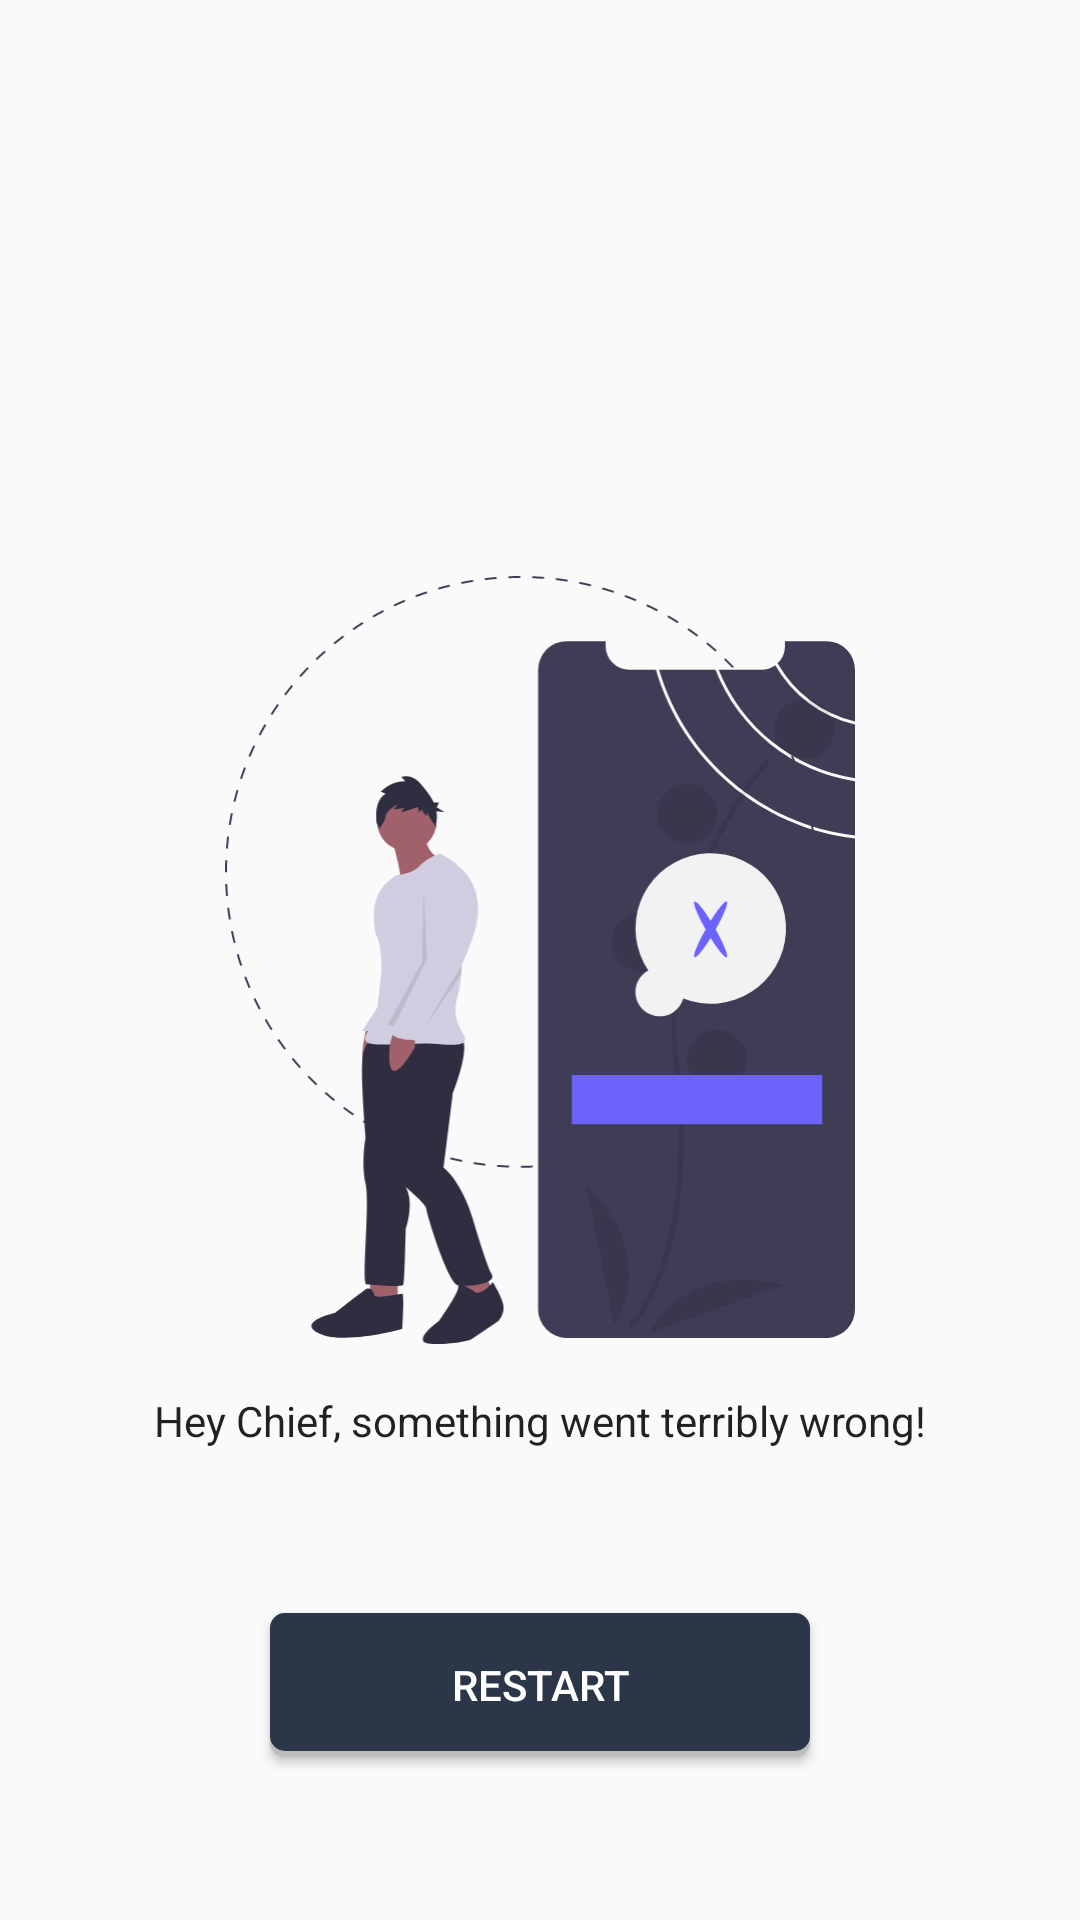

The Android layout XML behind this screen, and the referenced resources:
<!-- AndroidManifest.xml: application theme AppTheme -->
<!-- res/layout/error_layout.xml -->
<?xml version="1.0" encoding="utf-8"?>
<androidx.constraintlayout.widget.ConstraintLayout
        xmlns:android="http://schemas.android.com/apk/res/android"
        xmlns:app="http://schemas.android.com/apk/res-auto"
        android:layout_width="match_parent"
        android:layout_height="match_parent"
>

    <ImageView
            android:id="@+id/errorImage"
            android:layout_width="0dp"
            android:layout_height="0dp"
            android:src="@drawable/ic_undraw_access_denied"
            app:layout_constraintHeight_percent="0.4"
            app:layout_constraintStart_toStartOf="parent"
            app:layout_constraintEnd_toEndOf="parent"
            app:layout_constraintTop_toTopOf="parent"
            app:layout_constraintBottom_toBottomOf="parent"/>

    <TextView
            android:id="@+id/errorMessage"
            android:layout_width="0dp"
            android:layout_height="wrap_content"
            android:text="@string/generic_error_message"
            android:textColor="?android:textColorPrimary"
            android:gravity="center"
            android:layout_marginTop="16dp"
            app:layout_constraintTop_toBottomOf="@id/errorImage"
            app:layout_constraintStart_toStartOf="parent"
            app:layout_constraintEnd_toEndOf="parent"
            android:layout_marginBottom="8dp"
    />

    <Button
            android:id="@+id/restartButton"
            android:layout_width="0dp"
            android:layout_height="wrap_content"
            app:layout_constraintWidth_percent="0.5"
            android:background="@drawable/restart_button"
            android:textColor="?android:textColorPrimaryInverse"
            android:text="RESTART"
            android:elevation="4dp"
            android:layout_marginBottom="8dp"
            android:layout_marginStart="8dp"
            android:layout_marginEnd="8dp"
            app:layout_constraintBottom_toBottomOf="parent"
            app:layout_constraintStart_toStartOf="parent"
            app:layout_constraintEnd_toEndOf="parent"
            android:layout_marginTop="8dp" app:layout_constraintTop_toBottomOf="@+id/errorMessage"/>


</androidx.constraintlayout.widget.ConstraintLayout>
<!-- resources referenced by this layout -->
<resources>
  <!-- drawable ic_undraw_access_denied: vector/xml drawable (drawable, 16412 chars, omitted) -->
  <!-- drawable restart_button (drawable) -->
  <?xml version="1.0" encoding="utf-8"?>
  <layer-list xmlns:android="http://schemas.android.com/apk/res/android">
      <item>
          <shape android:shape="rectangle">
              <solid android:color="#BDBDBD"/>
              <corners android:radius="5dp"/>
          </shape>
      </item>
  
      <item
              android:left="0dp"
              android:right="0dp"
              android:top="0dp"
              android:bottom="2dp">
          <shape android:shape="rectangle">
              <solid android:color="@color/deep_blue"/>
              <corners android:radius="5dp"/>
          </shape>
      </item>
  </layer-list>
  <string name="generic_error_message">Hey Chief, something went terribly wrong!</string>
  <style name="AppTheme" parent="Theme.AppCompat.Light.DarkActionBar">
          
          <item name="colorPrimary">@color/colorPrimary</item>
          <item name="colorPrimaryDark">@color/colorPrimaryDark</item>
          <item name="colorAccent">@color/colorAccent</item>
      </style>
  <color name="deep_blue">#2b3648</color>
  <color name="colorPrimary">#262938</color>
  <color name="colorPrimaryDark">#181A24</color>
  <color name="colorAccent">#FF4081</color>
</resources>
